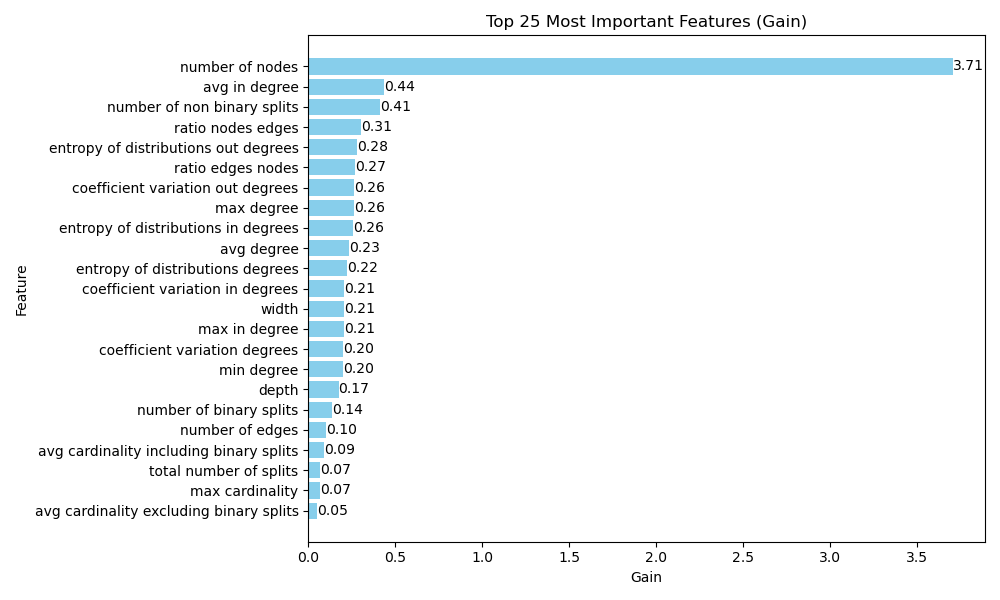

The data file committed next to this chart (first rows):
Feature, gain, cover, total_gain, total_cover, weight
number of nodes, 3.706, 26458, 121403, 866651072, 32756
avg in degree, 0.4352, 7802, 6910, 123869624, 15877
number of non binary splits, 0.4112, 51410, 320.8, 40100028, 780.0
ratio nodes edges, 0.3057, 360.8, 4288, 5061291, 14029
entropy of distributions out degrees, 0.2816, 2444, 6123, 53129176, 21743
ratio edges nodes, 0.2697, 19410, 1529, 110035728, 5669
coefficient variation out degrees, 0.2617, 454.4, 4449, 7725568, 17000
max degree, 0.2611, 19792, 2770, 210015776, 10611
entropy of distributions in degrees, 0.2569, 3291, 8279, 106056304, 32229
avg degree, 0.2347, 6423, 2995, 81948480, 12759
entropy of distributions degrees, 0.2216, 5058, 11242, 256594864, 50735
coefficient variation in degrees, 0.208, 6194, 6224, 185309984, 29920
width, 0.2079, 11260, 10447, 565781888, 50249
max in degree, 0.2065, 17577, 1486, 126446832, 7194
coefficient variation degrees, 0.2014, 5289, 7864, 206498688, 39042
min degree, 0.1999, 3696, 384.4, 7106740, 1923
depth, 0.174, 13994, 16680, 1341415168, 95857
number of binary splits, 0.1389, 29894, 1744, 375348864, 12556
number of edges, 0.103, 34284, 2167, 721533696, 21046
avg cardinality including binary splits, 0.09145, 55430, 67.58, 40963076, 739.0
total number of splits, 0.06943, 48697, 410.8, 288088928, 5916
max cardinality, 0.06614, 56986, 128, 110268424, 1935
avg cardinality excluding binary splits, 0.0503, 57842, 90.04, 103537056, 1790
